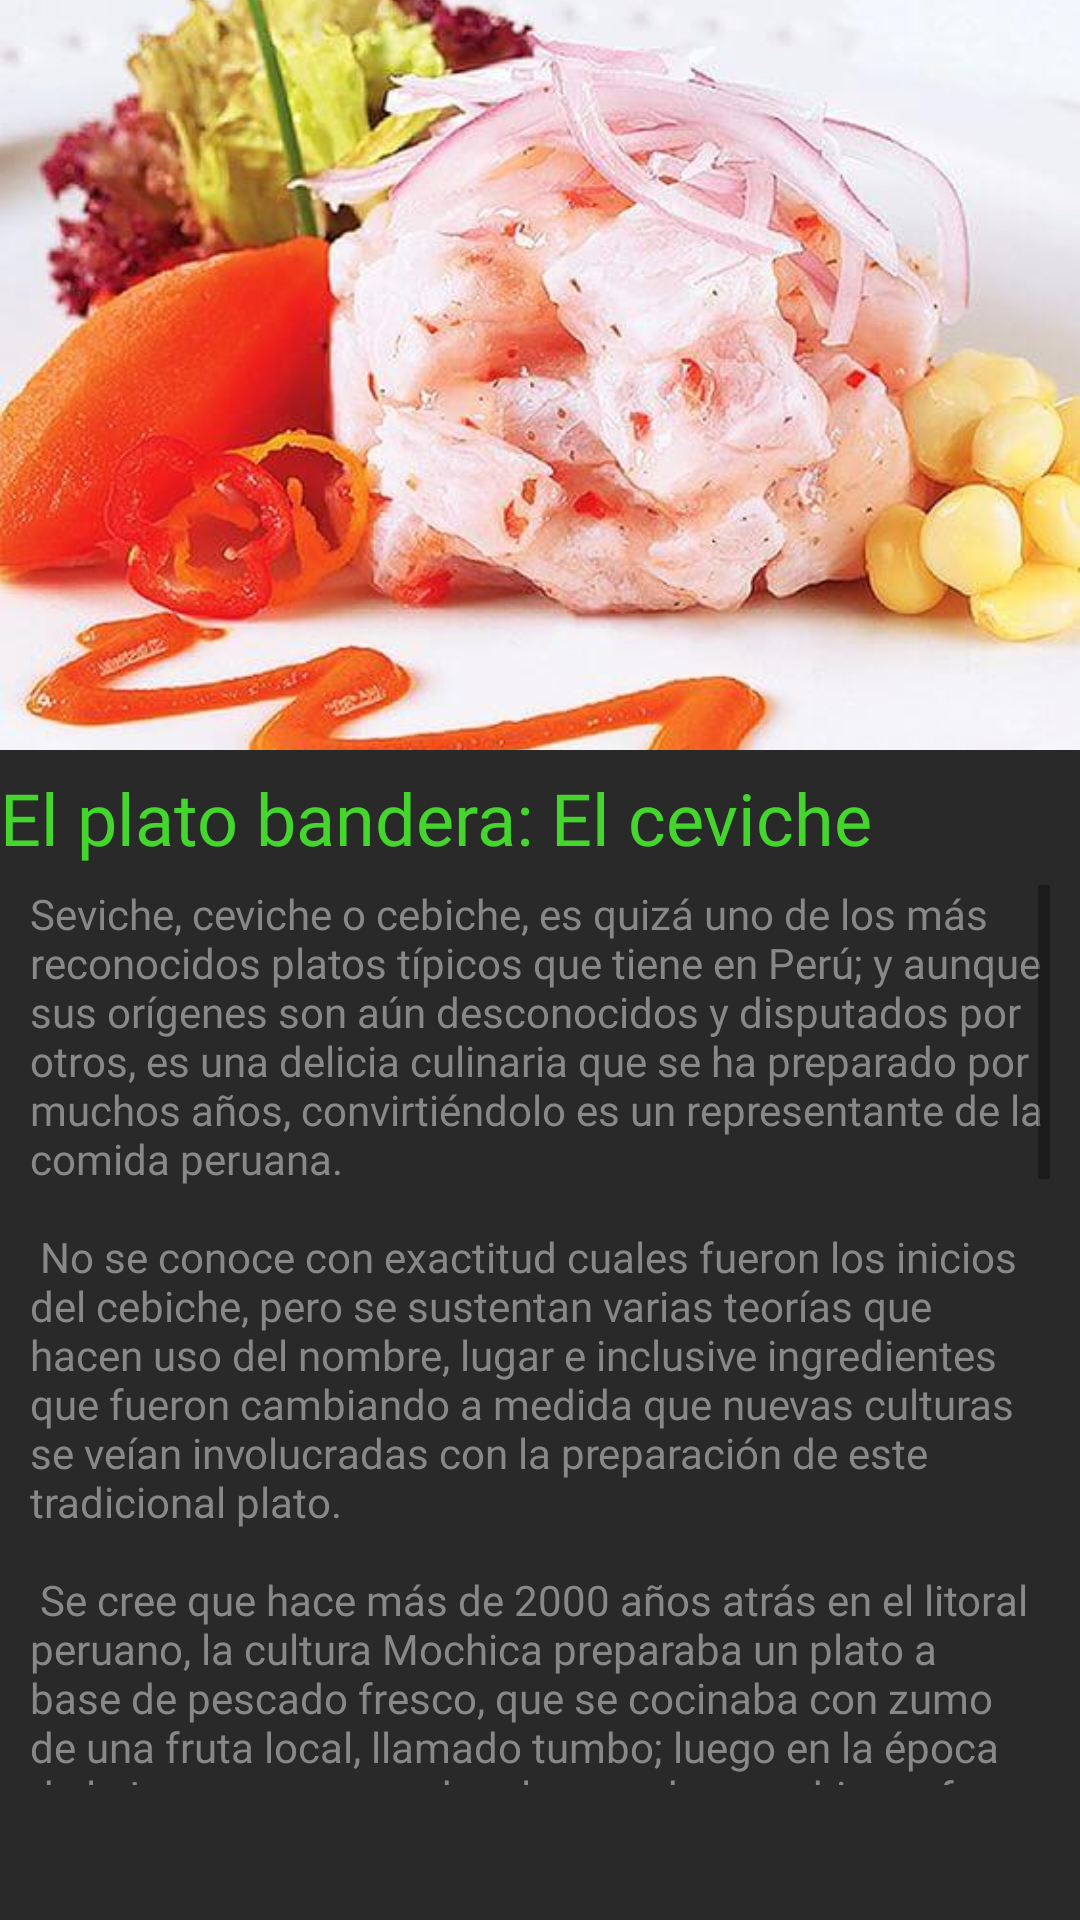

Produce the Android XML layout that renders to this screen, including the resource entries it uses.
<!-- AndroidManifest.xml: application theme Theme.Proy_Comidas_ep1 -->
<!-- res/layout/fragment_cuarto_fragmento.xml -->
<?xml version="1.0" encoding="utf-8"?>
<androidx.constraintlayout.widget.ConstraintLayout xmlns:android="http://schemas.android.com/apk/res/android"
    xmlns:app="http://schemas.android.com/apk/res-auto"
    xmlns:tools="http://schemas.android.com/tools"
    android:layout_width="match_parent"
    android:layout_height="match_parent"
    android:background="@color/color_plomon"
    tools:context=".fragments.CuartoFragmento">

    
    <ImageView
        android:id="@+id/imageView5"
        android:layout_width="wrap_content"
        android:layout_height="250dp"
        android:scaleType="centerCrop"
        android:src="@drawable/ceviche_historia"
        app:layout_constraintEnd_toEndOf="parent"
        app:layout_constraintHorizontal_bias="0.0"
        app:layout_constraintStart_toStartOf="parent"
        app:layout_constraintTop_toTopOf="parent" />

    <TextView
        android:id="@+id/textView6"
        android:layout_width="wrap_content"
        android:layout_height="wrap_content"
        android:fontFamily="@font/roboto_medium"
        android:text="El plato bandera: El ceviche"
        android:textColor="@color/color_verdec"
        android:textSize="24sp"
        app:layout_constraintBottom_toTopOf="@+id/scrollView2"
        app:layout_constraintTop_toBottomOf="@+id/imageView5"
        tools:ignore="MissingConstraints"
        tools:layout_editor_absoluteX="12dp" />

    <ScrollView
        android:id="@+id/scrollView2"
        android:layout_width="0dp"
        android:layout_height="300dp"
        android:layout_marginStart="10dp"
        android:layout_marginEnd="10dp"
        app:layout_constraintBottom_toBottomOf="parent"
        app:layout_constraintEnd_toEndOf="parent"
        app:layout_constraintStart_toStartOf="parent"
        app:layout_constraintTop_toBottomOf="@+id/imageView5">

        <LinearLayout
            android:layout_width="match_parent"
            android:layout_height="wrap_content"
            android:orientation="vertical">

            <TextView
                android:id="@+id/textView7"
                android:layout_width="match_parent"
                android:layout_height="wrap_content"
                android:fontFamily="@font/roboto_light"
                android:text="@string/ceviche_texto"
                android:textColor="@color/color_plomoc" />
        </LinearLayout>
    </ScrollView>

</androidx.constraintlayout.widget.ConstraintLayout>
<!-- resources referenced by this layout -->
<resources>
  <color name="color_plomoc">#FF888888</color>
  <color name="color_plomon">#FF292929</color>
  <color name="color_verdec">#FF44D62C</color>
  <!-- drawable ceviche_historia: jpg bitmap (drawable, 40568 bytes) -->
  <string name="ceviche_texto">
          Seviche, ceviche o cebiche, es quizá uno de los más reconocidos platos típicos que tiene en Perú; y aunque sus orígenes son aún desconocidos y disputados por otros, es una delicia culinaria que se ha preparado por muchos años, convirtiéndolo es un representante de la comida peruana.
          \n\n
          No se conoce con exactitud cuales fueron los inicios del cebiche, pero se sustentan varias teorías que hacen uso del nombre, lugar e inclusive ingredientes que fueron cambiando a medida que nuevas culturas se veían involucradas con la preparación de este tradicional plato.
          \n\n
          Se cree que hace más de 2000 años atrás en el litoral peruano, la cultura Mochica preparaba un plato a base de pescado fresco, que se cocinaba con zumo de una fruta local, llamado tumbo; luego en la época de la Incas, se maceraba el pescado con chica, y fue hasta la llegada de los españoles cuando se añadió los ingredientes que hoy conocemos en el ceviche: el limón y la cebolla.
          \n\n
          Según el historiador Javier Pulgar Vidal, la palabra “seviche” proviene de “siwichi” que es una terminología quechua que se traduce como pescado fresco o tierno. También se discuten otras versiones como “cebiche” proveniente de la palabra cebo, utilizado para referirse a un manjar o alimento.
          \n\n
          Pasando a otras lenguas, se sugiere que ceviche proviene de escabeche, que es una palabra de origen árabe; así mismo el historiador Juan José Vega describe “seviche” proveniente de “sibech” que es otra palabra árabe, y además su uso se encuentra dirigido hacia la comida ácida, con lo cual se relata una historia sobre la llegada de Pizarro y unas mujeres moriscas que agregaban naranjas agrias y después zumo de limón al pescado.
          \n\n
          A pesar de haber pasado mucho tiempo desde el conocimiento de estas formas de preparar el cebiche, siguen manteniéndose los mismos ingredientes, como lo son: pescado blanco en trozos, cebolla roja en juliana, jugo de limón, ají, culantro picado y sal.
          \n\n
          Los diferentes relatos que existen sobre el origen del ceviche, ponen en duda su procedencia, tan solo se sabe que es Perú y Ecuador los dos países que disputan esta denominación, quizá porque fueron los que estuvieron influenciados por los Incas; sin embargo, la primera receta de este plato de amerita a Manual Atanasio Fuentes en “La Guía de Lima”.
          \n\n
          En Perú este delicioso plato suele estar acompañado por camote y por maíz.
      </string>
  <style name="Theme.Proy_Comidas_ep1" parent="Theme.MaterialComponents.DayNight.DarkActionBar">
          
          <item name="colorPrimary">@color/purple_500</item>
          <item name="colorPrimaryVariant">@color/purple_700</item>
          <item name="colorOnPrimary">@color/white</item>
          
          <item name="colorSecondary">@color/teal_200</item>
          <item name="colorSecondaryVariant">@color/teal_700</item>
          <item name="colorOnSecondary">@color/black</item>
          
          <item name="android:statusBarColor" tools:targetApi="l">?attr/colorPrimaryVariant</item>
          
      </style>
  <color name="purple_500">#FF6200EE</color>
  <color name="purple_700">#FF3700B3</color>
  <color name="white">#FFFFFFFF</color>
  <color name="teal_200">#FF03DAC5</color>
  <color name="teal_700">#FF018786</color>
  <color name="black">#FF000000</color>
</resources>
